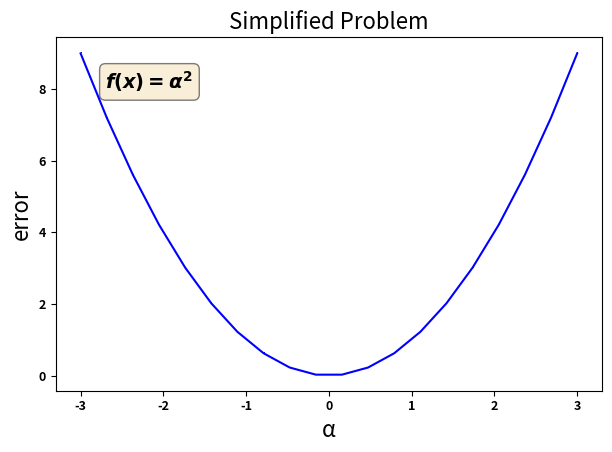

The matplotlib source for this figure:
#!/usr/bin/env python
from matplotlib import pyplot as plt
import numpy as np

import warnings
warnings.filterwarnings("ignore")

import matplotlib

class lines:
	"""A class that generates basic line plots"""
	def __init__(self, X, Y, title='title', xlabel='xlable', ylabel='ylable', imgText=None, outpath=None, 
					subplot=None, xlim=None, ylim=None, xTextShift=0.05, yTextShift=0.95,
					ticker_fontsize=9, xTextLoc=None, yTextLoc=None, color='blue', marker=',', show=True, 
					xticker_rotate=0, yticker_rotate=0,
					vertical_axis_loc=None, horizontal_axis_loc=None,
					vertical_axis_color='k', horizontal_axis_color='k',
					xtick_locations=None, xtick_labels=None, ytick_locations=None, ytick_labels=None, 
					title_font=16, xfont=16, yfont=16, figsize=None, grid=False, fill_area=None):
		"""calculates the probability that "token" is found in spam emails
		
		:param token: (str)
						xlim=(0,5) ylim=(0,5)
		:return: (float) probability "token" is spam based on training emails
		"""


		font_family = matplotlib.rcParams['font.family']
		font = {'family' : font_family[0], 'weight' : 'bold', 'size'   : title_font}
		matplotlib.rc('font', **font)

		self.title_font = title_font
		self.xfont = xfont
		self.yfont = yfont
		self.already_called_plot_line = False
		self.X = X
		self.Y = Y

		if figsize is not None: plt.figure(figsize=figsize)

		self.add_line(X=X, Y=Y, title=title, xlabel=xlabel, ylabel=ylabel, imgText=imgText, outpath=outpath, 
					subplot=subplot, xlim=xlim, ylim=ylim, xTextShift=xTextShift, yTextShift=yTextShift,
					ticker_fontsize=ticker_fontsize, xTextLoc=xTextLoc, yTextLoc=yTextLoc, color=color, 
					marker=marker, show=show, xticker_rotate=xticker_rotate, yticker_rotate=yticker_rotate,
					vertical_axis_loc=vertical_axis_loc, horizontal_axis_loc=horizontal_axis_loc,
					vertical_axis_color=vertical_axis_color, horizontal_axis_color=horizontal_axis_color,
					xtick_locations=xtick_locations, xtick_labels=xtick_labels, 
					ytick_locations=ytick_locations, ytick_labels=ytick_labels, grid=grid, fill_area=fill_area)

	def add_line(self, X, Y, title, xlabel, ylabel, imgText=None, outpath=None, 
					subplot=None, xlim=None, ylim=None, xTextShift=0.05, yTextShift=0.95,
					ticker_fontsize=9, xTextLoc=None, yTextLoc=None, color='blue', marker=',', show=True, 
					xticker_rotate=0, yticker_rotate=0, grid=False, fill_area=None,
					vertical_axis_loc=None, horizontal_axis_loc=None,
					vertical_axis_color='k', horizontal_axis_color='k',
					xtick_locations=None, xtick_labels=None, ytick_locations=None, ytick_labels=None):
		"""create a default 2D line plot
		
		: X: (float) the values for x-axis
		: Y: (float) the values for y-axis
		: xTextShift: (float) Uses the range of x values as total, sets a percentage of place the text
		: yTextShift: (float) Uses the range of y values as total, sets a percentage of place the text
		: xTextLoc: (float) Uses absolute value and overrides xTextShift
		: yTextLoc: (float) Uses absolute value and overrides yTextShift
		: marker types 		".": point		https://www.w3schools.com/python/matplotlib_markers.asp
							"o": circle
							",": just a pixel size
							"s": square
							"d": dimond
							"^": triangle
							"v": upside down triangle
							"+": plus
							"x": X
		:return: None
		"""

		if X is None: X = np.arange(1, len(Y)+1)
		if subplot is not None: plt.subplot(subplot)

		self.add_plot(X,Y, color, marker)

		#plt.tick_params(axis='both', which='both', labelsize=ticker_fontsize)
		plt.xticks(ticks=xtick_locations, labels=xtick_labels, fontsize=ticker_fontsize, rotation=xticker_rotate)
		plt.yticks(fontsize=ticker_fontsize, rotation=yticker_rotate, ticks=ytick_locations, labels=ytick_labels )
		plt.grid(grid)
		
		if fill_area is not None: self.fill_area(fill_area[0],fill_area[1],fill_area[2])

		self.set_title(title, fontsize=self.title_font)
		self.set_xlabel(xlabel, fontsize=self.xfont)
		self.set_ylabel(ylabel, fontsize=self.yfont)
		self.add_text(X, Y, imgText, α=xTextShift, β=yTextShift, xTextLoc=xTextLoc, yTextLoc=yTextLoc)

		if xlim is not None: plt.xlim(xlim)
		if ylim is not None: plt.ylim(ylim)
		
		if vertical_axis_loc is not None:
			plt.axvline(x=vertical_axis_loc, color=vertical_axis_color)
		if horizontal_axis_loc is not None:
			plt.axhline(y=horizontal_axis_loc, color=horizontal_axis_color)

		plt.tight_layout()
		if subplot is None and show == True: plt.show()
		if outpath is not None: plt.savefig(outpath)
	

	def add_text(self, X, Y, textstr, α=0.05, β=0.95, xTextLoc=None, yTextLoc=None):
		if textstr is None: return
		mX = np.min(X)
		mY = np.min(Y)

		if xTextLoc is None: xLoc = α*(np.max(X) - mX) + mX
		else: xLoc = xTextLoc

		if yTextLoc is None: yLoc = β*(np.max(Y) - mY) + mY
		else: yLoc = yTextLoc

		props = dict(boxstyle='round', facecolor='wheat', alpha=0.5)
		plt.text(xLoc, yLoc, textstr, fontsize=14, verticalalignment='top', bbox=props)


	def fill_area(self, x=None, y=None, color='blue'):
		if x is None: x = self.X
		if y is None: y = self.Y

		plt.fill_between(x, y, color=color)

	def set_title(self, title, fontsize=16):
		plt.title(title, fontsize=fontsize)

	def set_xlabel(self, xlabel, fontsize=16):
		plt.xlabel(xlabel, fontsize=fontsize)

	def set_ylabel(self, ylabel, fontsize=16):
		plt.ylabel(ylabel, fontsize=fontsize)

	def add_plot(self, X,Y, color='blue', marker=','):
		#color='blue'        # specify color by name
		#color='g'           # short color code (rgbcmyk)
		#color='0.75'        # Grayscale between 0 and 1
		#color='#FFDD44'     # Hex code (RRGGBB from 00 to FF)
		#color=(1.0,0.2,0.3) # RGB tuple, values 0 to 1
		#color='chartreuse'; # all HTML color names supported

		plt.plot(X,Y, color=color, marker=marker)

	def show(self, save_path=None, title=None, xlabel=None, ylabel=None, imgText=None, 
					xlim=None, ylim=None, xTextShift=0.05, yTextShift=0.95,
					xTextLoc=None, yTextLoc=None):

		if title is not None: self.set_title(title, fontsize=self.title_font)
		if xlabel is not None: self.set_xlabel(xlabel, fontsize=self.xfont)
		if ylabel is not None: self.set_ylabel(ylabel, fontsize=self.yfont)
		if imgText is not None: 
			self.add_text(X, Y, imgText, α=xTextShift, β=yTextShift, xTextLoc=xTextLoc, yTextLoc=yTextLoc)

		plt.tight_layout()
		if save_path is None: plt.show()
		else: plt.savefig(save_path)


	def plot_line_with_error_area(x, y, error, show=False):
		#x = np.linspace(0, 30, 30)
		#y = np.sin(x/6*np.pi)
		#error = np.random.normal(0.1, 0.02, size=y.shape)
		#y += np.random.normal(0, 0.1, size=y.shape)
		
		plt.plot(x, y, 'k-')
		plt.fill_between(x, y-error, y+error)
		if show: plt.show()


if __name__ == "__main__":
	#textstr = '\n'.join(( r'$\mu=%.2f$' % (0.1, ), r'$\mathrm{median}=%.2f$' % (0, ), r'$\sigma=%.2f$' % (33, )))
	textstr = r'$f(x)=\alpha^2$'
	x = np.linspace(-3, 3, 20)
	y = x**2

	lp = lines(x, y, 'Simplified Problem', 'α', 'error', imgText=textstr)
